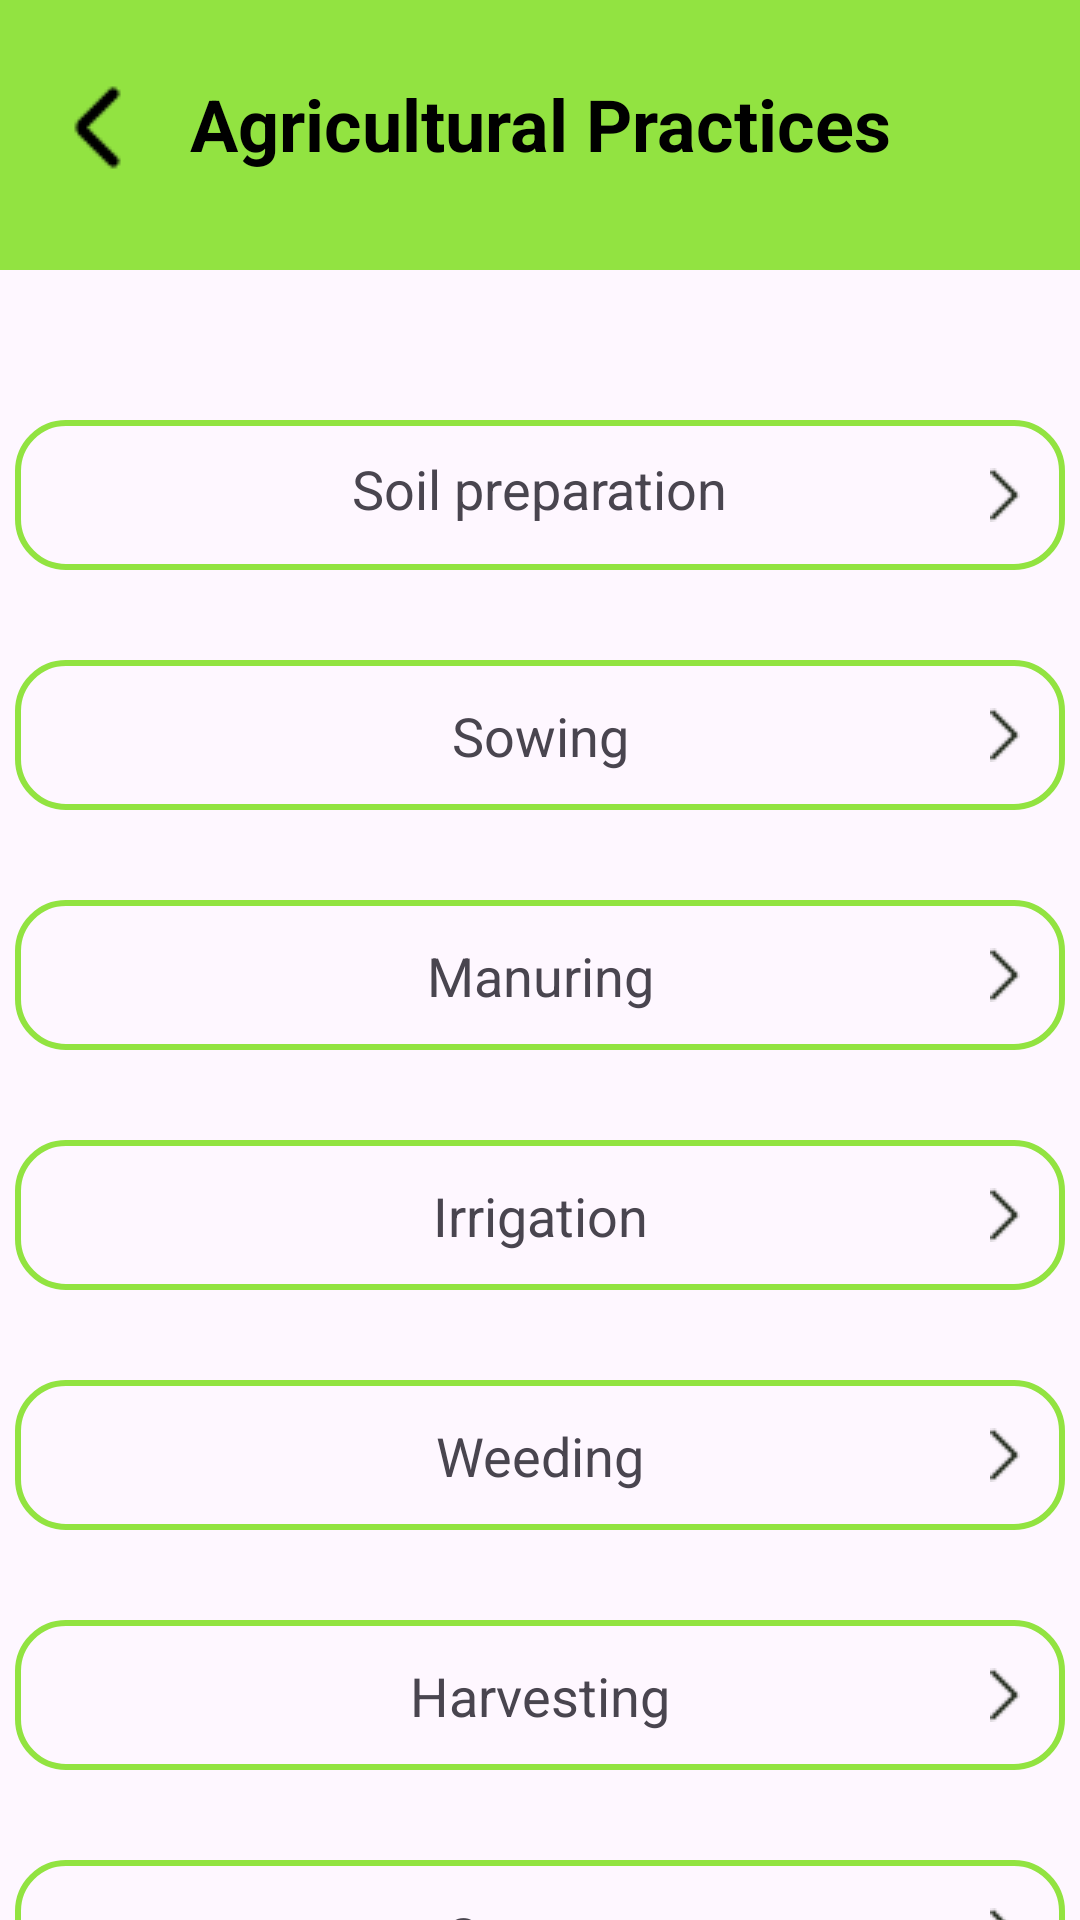

This screen was rendered from an Android layout file. Write that file and the resources it references.
<!-- AndroidManifest.xml: application theme Theme.FarmerAssist -->
<!-- res/layout/agricultural_procedure.xml -->
<?xml version="1.0" encoding="utf-8"?>
<androidx.constraintlayout.widget.ConstraintLayout xmlns:android="http://schemas.android.com/apk/res/android"
    xmlns:app="http://schemas.android.com/apk/res-auto"
    xmlns:tools="http://schemas.android.com/tools"
    android:id="@+id/main"
    android:layout_width="match_parent"
    android:layout_height="match_parent"
    tools:context=".AgriculturalProcedureActivity">

    <View
        android:id="@+id/view11"
        android:layout_width="match_parent"
        android:layout_height="90dp"
        android:background="@color/theme"
        app:layout_constraintEnd_toEndOf="parent"
        app:layout_constraintStart_toStartOf="parent"
        app:layout_constraintTop_toTopOf="parent" />

    <ImageButton
        android:id="@+id/imageButton9"
        android:layout_width="wrap_content"
        android:layout_height="wrap_content"
        android:layout_marginStart="20dp"
        android:layout_marginTop="20dp"
        android:background="@color/transparent"
        app:layout_constraintStart_toStartOf="parent"
        app:layout_constraintTop_toTopOf="@+id/view11"
        app:srcCompat="@drawable/back_arrow" />

    <TextView
        android:id="@+id/textView46"
        android:layout_width="wrap_content"
        android:layout_height="wrap_content"
        android:layout_marginTop="25dp"
        android:text="Agricultural Practices"
        android:textColor="@color/black"
        android:textSize="24sp"
        android:textStyle="bold"
        app:layout_constraintEnd_toEndOf="parent"
        app:layout_constraintStart_toStartOf="@+id/view11"
        app:layout_constraintTop_toTopOf="@+id/view11" />

    <View
        android:id="@+id/view27"
        android:layout_width="350dp"
        android:layout_height="50dp"
        android:layout_marginTop="50dp"
        android:background="@drawable/curved_theme"
        android:clickable="true"
        app:layout_constraintEnd_toEndOf="parent"
        app:layout_constraintStart_toStartOf="parent"
        app:layout_constraintTop_toBottomOf="@+id/view11" />

    <TextView
        android:id="@+id/textView153"
        android:layout_width="wrap_content"
        android:layout_height="wrap_content"
        android:text="Soil preparation"
        android:textSize="18sp"
        android:clickable="true"
        app:layout_constraintBottom_toBottomOf="@+id/view27"
        app:layout_constraintEnd_toEndOf="@+id/view27"
        app:layout_constraintStart_toStartOf="@+id/view27"
        app:layout_constraintTop_toTopOf="@+id/view27"
        app:layout_constraintVertical_bias="0.419" />

    <ImageButton
        android:id="@+id/imageButton22"
        android:layout_width="wrap_content"
        android:layout_height="wrap_content"
        android:layout_marginEnd="15dp"
        android:clickable="true"
        android:background="@color/transparent"
        app:layout_constraintBottom_toBottomOf="@+id/view27"
        app:layout_constraintEnd_toEndOf="@+id/view27"
        app:layout_constraintTop_toTopOf="@+id/view27"
        app:srcCompat="@drawable/rightarrow" />

    <View
        android:id="@+id/view28"
        android:layout_width="350dp"
        android:layout_height="50dp"
        android:layout_marginTop="30dp"
        android:background="@drawable/curved_theme"
        android:clickable="true"
        app:layout_constraintEnd_toEndOf="parent"
        app:layout_constraintStart_toStartOf="parent"
        app:layout_constraintTop_toBottomOf="@+id/view27" />

    <TextView
        android:id="@+id/textView154"
        android:layout_width="wrap_content"
        android:layout_height="wrap_content"
        android:text="Sowing"
        android:textSize="18sp"
        android:clickable="true"
        app:layout_constraintBottom_toBottomOf="@+id/view28"
        app:layout_constraintEnd_toEndOf="@+id/view28"
        app:layout_constraintStart_toStartOf="@+id/view28"
        app:layout_constraintTop_toTopOf="@+id/view28" />

    <ImageButton
        android:id="@+id/imageButton23"
        android:layout_width="wrap_content"
        android:layout_height="wrap_content"
        android:layout_marginEnd="15dp"
        android:clickable="true"
        android:background="@color/transparent"
        app:layout_constraintBottom_toBottomOf="@+id/view28"
        app:layout_constraintEnd_toEndOf="@+id/view28"
        app:layout_constraintTop_toTopOf="@+id/view28"
        app:srcCompat="@drawable/rightarrow" />

    <View
        android:id="@+id/view29"
        android:layout_width="350dp"
        android:layout_height="50dp"
        android:layout_marginTop="30dp"
        android:clickable="true"
        android:background="@drawable/curved_theme"
        app:layout_constraintEnd_toEndOf="parent"
        app:layout_constraintStart_toStartOf="parent"
        app:layout_constraintTop_toBottomOf="@+id/view28" />

    <TextView
        android:id="@+id/textView155"
        android:layout_width="wrap_content"
        android:layout_height="wrap_content"
        android:text="Manuring"
        android:textSize="18sp"
        android:clickable="true"
        app:layout_constraintBottom_toBottomOf="@+id/view29"
        app:layout_constraintEnd_toEndOf="@+id/view29"
        app:layout_constraintStart_toStartOf="@+id/view29"
        app:layout_constraintTop_toTopOf="@+id/view29" />

    <ImageButton
        android:id="@+id/imageButton24"
        android:layout_width="wrap_content"
        android:layout_height="wrap_content"
        android:layout_marginEnd="15dp"
        android:clickable="true"
        android:background="@color/transparent"
        app:layout_constraintBottom_toBottomOf="@+id/view29"
        app:layout_constraintEnd_toEndOf="@+id/view29"
        app:layout_constraintTop_toTopOf="@+id/view29"
        app:srcCompat="@drawable/rightarrow" />

    <View
        android:id="@+id/view30"
        android:layout_width="350dp"
        android:layout_height="50dp"
        android:layout_marginTop="30dp"
        android:clickable="true"
        android:background="@drawable/curved_theme"
        app:layout_constraintEnd_toEndOf="parent"
        app:layout_constraintStart_toStartOf="parent"
        app:layout_constraintTop_toBottomOf="@+id/view29" />

    <TextView
        android:id="@+id/textView156"
        android:layout_width="wrap_content"
        android:layout_height="wrap_content"
        android:text="Irrigation"
        android:textSize="18sp"
        android:clickable="true"
        app:layout_constraintBottom_toBottomOf="@+id/view30"
        app:layout_constraintEnd_toEndOf="@+id/view30"
        app:layout_constraintStart_toStartOf="@+id/view30"
        app:layout_constraintTop_toTopOf="@+id/view30" />

    <ImageButton
        android:id="@+id/imageButton25"
        android:layout_width="wrap_content"
        android:layout_height="wrap_content"
        android:layout_marginEnd="15dp"
        android:clickable="true"
        android:background="@color/transparent"
        app:layout_constraintBottom_toBottomOf="@+id/view30"
        app:layout_constraintEnd_toEndOf="@+id/view30"
        app:layout_constraintTop_toTopOf="@+id/view30"
        app:srcCompat="@drawable/rightarrow" />

    <View
        android:id="@+id/view31"
        android:layout_width="350dp"
        android:layout_height="50dp"
        android:clickable="true"
        android:layout_marginTop="30dp"
        android:background="@drawable/curved_theme"
        app:layout_constraintEnd_toEndOf="parent"
        app:layout_constraintStart_toStartOf="parent"
        app:layout_constraintTop_toBottomOf="@+id/view30" />

    <TextView
        android:id="@+id/textView157"
        android:layout_width="wrap_content"
        android:layout_height="wrap_content"
        android:text="Weeding"
        android:textSize="18sp"
        android:clickable="true"
        app:layout_constraintBottom_toBottomOf="@+id/view31"
        app:layout_constraintEnd_toEndOf="@+id/view31"
        app:layout_constraintStart_toStartOf="@+id/view31"
        app:layout_constraintTop_toTopOf="@+id/view31" />

    <ImageButton
        android:id="@+id/imageButton26"
        android:layout_width="wrap_content"
        android:layout_height="wrap_content"
        android:layout_marginEnd="15dp"
        android:clickable="true"
        android:background="@color/transparent"
        app:layout_constraintBottom_toBottomOf="@+id/view31"
        app:layout_constraintEnd_toEndOf="@+id/view31"
        app:layout_constraintTop_toTopOf="@+id/view31"
        app:srcCompat="@drawable/rightarrow" />

    <View
        android:id="@+id/view32"
        android:layout_width="350dp"
        android:layout_height="50dp"
        android:layout_marginTop="30dp"
        android:clickable="true"
        android:background="@drawable/curved_theme"
        app:layout_constraintEnd_toEndOf="parent"
        app:layout_constraintStart_toStartOf="parent"
        app:layout_constraintTop_toBottomOf="@+id/view31" />

    <TextView
        android:id="@+id/textView158"
        android:layout_width="wrap_content"
        android:layout_height="wrap_content"
        android:text="Harvesting"
        android:textSize="18sp"
        android:clickable="true"
        app:layout_constraintBottom_toBottomOf="@+id/view32"
        app:layout_constraintEnd_toEndOf="@+id/view32"
        app:layout_constraintStart_toStartOf="@+id/view32"
        app:layout_constraintTop_toTopOf="@+id/view32" />

    <ImageButton
        android:id="@+id/imageButton27"
        android:layout_width="wrap_content"
        android:layout_height="wrap_content"
        android:layout_marginEnd="15dp"
        android:clickable="true"
        android:background="@color/transparent"
        app:layout_constraintBottom_toBottomOf="@+id/view32"
        app:layout_constraintEnd_toEndOf="@+id/view32"
        app:layout_constraintTop_toTopOf="@+id/view32"
        app:srcCompat="@drawable/rightarrow" />

    <View
        android:id="@+id/view33"
        android:layout_width="350dp"
        android:layout_height="50dp"
        android:layout_marginTop="30dp"
        android:clickable="true"
        android:background="@drawable/curved_theme"
        app:layout_constraintEnd_toEndOf="parent"
        app:layout_constraintStart_toStartOf="parent"
        app:layout_constraintTop_toBottomOf="@+id/view32" />

    <TextView
        android:id="@+id/textView159"
        android:layout_width="wrap_content"
        android:layout_height="wrap_content"
        android:text="Storage"
        android:textSize="18sp"
        android:clickable="true"
        app:layout_constraintBottom_toBottomOf="@+id/view33"
        app:layout_constraintEnd_toEndOf="@+id/view33"
        app:layout_constraintStart_toStartOf="@+id/view33"
        app:layout_constraintTop_toTopOf="@+id/view33" /><ImageButton
        android:id="@+id/imageButton28"
        android:layout_width="wrap_content"
        android:layout_height="wrap_content"
        android:layout_marginEnd="15dp"
        android:background="@color/transparent"
        app:layout_constraintBottom_toBottomOf="@+id/view33"
        app:layout_constraintEnd_toEndOf="@+id/view33"
        app:layout_constraintTop_toTopOf="@+id/view33"
        app:srcCompat="@drawable/rightarrow" />

</androidx.constraintlayout.widget.ConstraintLayout>
<!-- resources referenced by this layout -->
<resources>
  <color name="black">#FF000000</color>
  <color name="theme">#92E341</color>
  <color name="transparent">#00FFFFFF</color>
  <!-- drawable back_arrow: png bitmap (drawable, 348 bytes) -->
  <!-- drawable curved_theme (drawable) -->
  <?xml version="1.0" encoding="utf-8"?>
  <shape xmlns:android="http://schemas.android.com/apk/res/android">
      <solid android:color="@color/transparent"/> 
      <stroke
          android:width="2dp"
          android:color="@color/theme"/> 
      <corners android:radius="16dp"/> 
  </shape>
  <!-- drawable rightarrow: png bitmap (drawable, 268 bytes) -->
  <style name="Theme.FarmerAssist" parent="Base.Theme.FarmerAssist" />
  <style name="Base.Theme.FarmerAssist" parent="Theme.Material3.DayNight.NoActionBar">
          
          
          <item name="statusBarBackground" />
      </style>
</resources>
